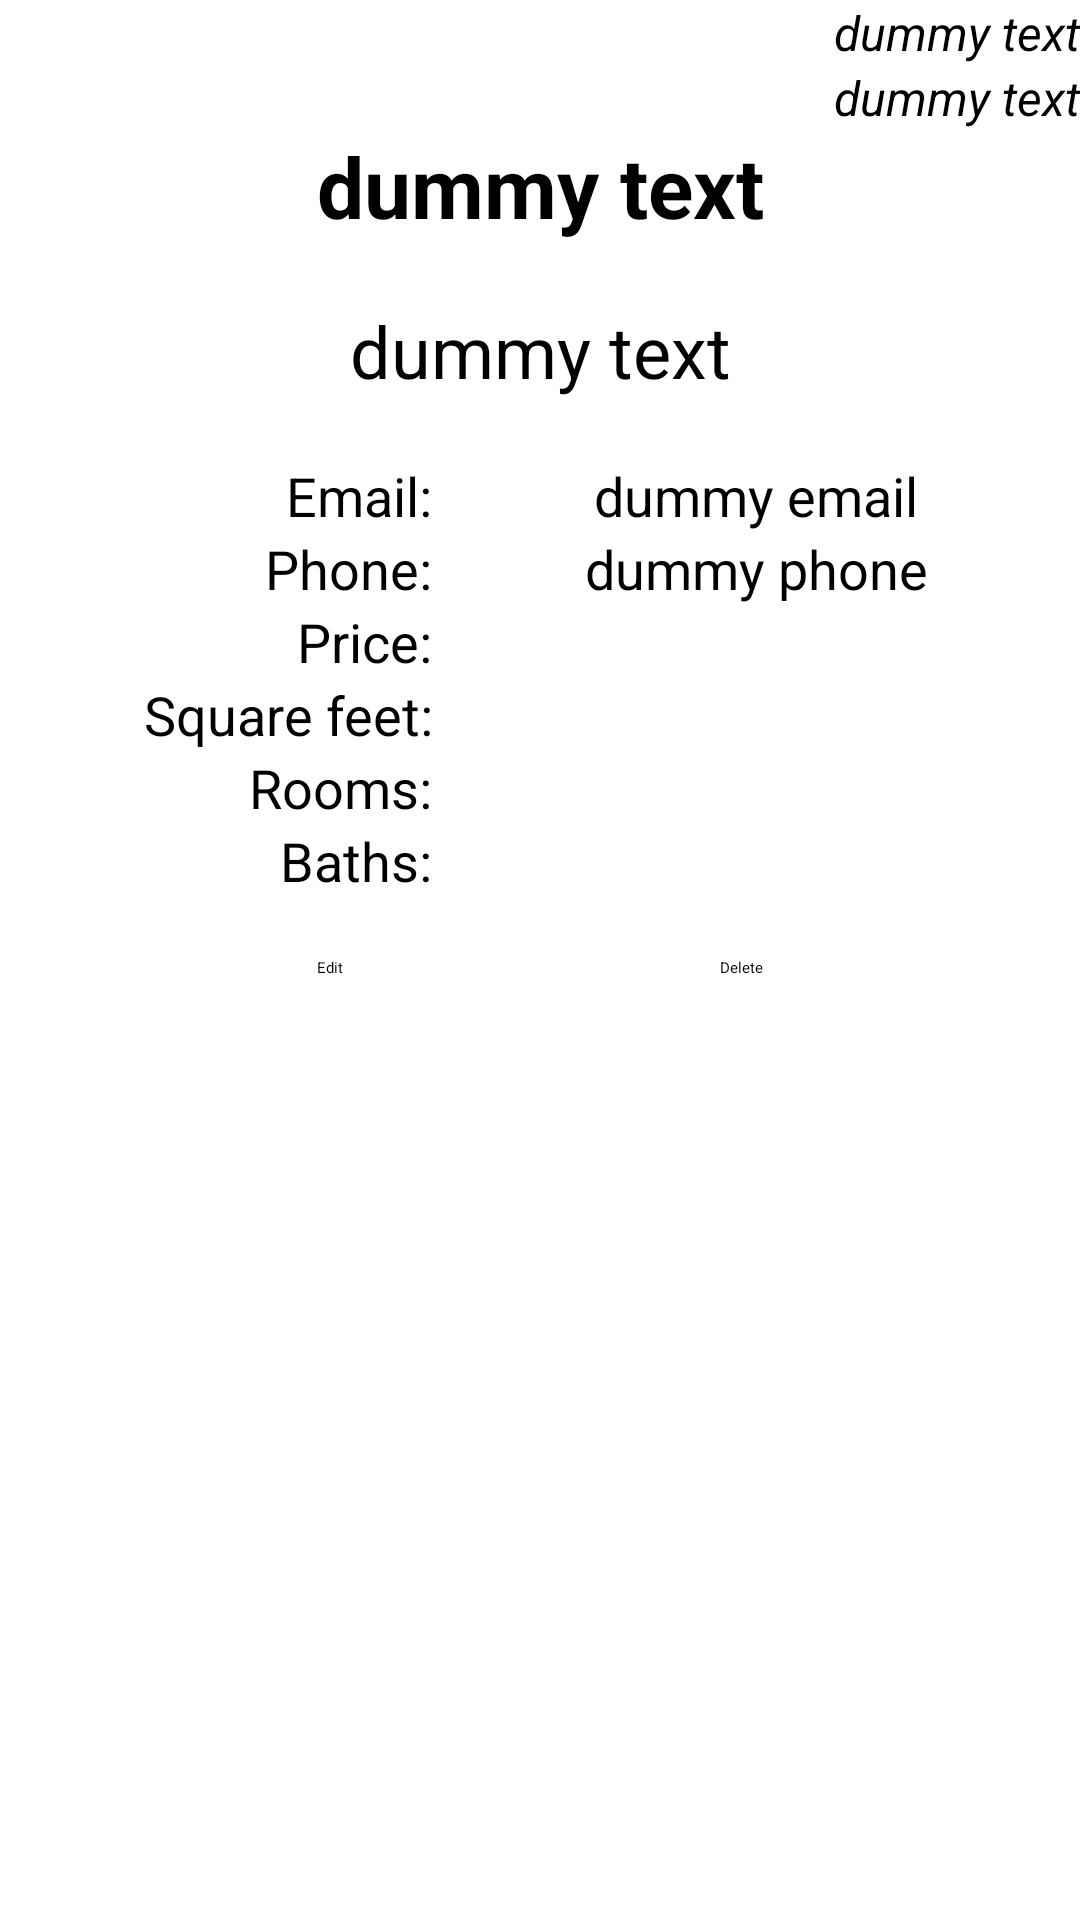

Produce the Android XML layout that renders to this screen, including the resource entries it uses.
<!-- AndroidManifest.xml: application theme Theme.Bazaar -->
<!-- res/layout/fragment_one_post.xml -->
<?xml version="1.0" encoding="utf-8"?>

<androidx.coordinatorlayout.widget.CoordinatorLayout
    xmlns:android="http://schemas.android.com/apk/res/android"
    xmlns:app="http://schemas.android.com/apk/res-auto"
    xmlns:tools="http://schemas.android.com/tools"
    android:layout_width="match_parent"
    android:layout_height="match_parent">
    <androidx.core.widget.NestedScrollView
        android:id="@+id/scroll"
        android:layout_width="match_parent"
        android:layout_height="match_parent"
        app:layout_behavior="@string/appbar_scrolling_view_behavior">
    <androidx.constraintlayout.widget.ConstraintLayout
        android:layout_width="match_parent"
        android:layout_height="wrap_content"
        >
        <TextView
            android:id="@+id/location_text"
            android:layout_width="0dp"
            android:layout_height="wrap_content"
            android:textStyle="italic"
            android:textSize="16sp"
            android:text="@string/dummy_text"
            android:textAlignment="textEnd"
            app:layout_constraintTop_toTopOf="parent"
            app:layout_constraintBottom_toTopOf="@id/category_text"
            app:layout_constraintStart_toStartOf="parent"
            app:layout_constraintEnd_toEndOf="parent" />
        <TextView
            android:id="@+id/category_text"
            android:layout_width="0dp"
            android:layout_height="wrap_content"
            android:textStyle="italic"
            android:textSize="16sp"
            android:text="@string/dummy_text"
            android:textAlignment="textEnd"
            app:layout_constraintTop_toBottomOf="@id/location_text"
            app:layout_constraintBottom_toTopOf="@id/title_text"
            app:layout_constraintStart_toStartOf="parent"
            app:layout_constraintEnd_toEndOf="parent"/>

        <TextView
            android:id="@+id/title_text"
            android:layout_width="wrap_content"
            android:layout_height="wrap_content"
            android:textStyle="bold"
            android:textSize="28sp"
            android:text="@string/dummy_text"
            app:layout_constraintTop_toBottomOf="@id/category_text"
            app:layout_constraintBottom_toTopOf="@id/description_text"
            app:layout_constraintStart_toStartOf="parent"
            app:layout_constraintEnd_toEndOf="parent"/>

        <TextView
            android:id="@+id/description_text"
            android:layout_width="wrap_content"
            android:layout_height="wrap_content"
            android:textSize="24sp"
            android:text="@string/dummy_text"
            android:layout_margin="20dp"
            app:layout_constraintTop_toBottomOf="@id/title_text"
            app:layout_constraintBottom_toTopOf="@id/email_help_text"
            app:layout_constraintStart_toStartOf="parent"
            app:layout_constraintEnd_toEndOf="parent"/>

        <TextView
            android:id="@+id/email_help_text"
            android:layout_width="0dp"
            android:layout_height="wrap_content"
            android:textSize="18sp"
            android:text="@string/email_help_text"
            android:textAlignment="textEnd"
            app:layout_constraintTop_toBottomOf="@id/description_text"
            app:layout_constraintBottom_toTopOf="@id/phone_help_text"
            app:layout_constraintStart_toStartOf="parent"
            app:layout_constraintEnd_toStartOf="@+id/email_text"/>

        <TextView
            android:id="@+id/email_text"
            android:layout_width="0dp"
            android:layout_height="wrap_content"
            android:textSize="18sp"
            android:text="dummy email"
            android:focusable="true"
            android:textAlignment="center"
            app:layout_constraintWidth_default="percent"
            app:layout_constraintWidth_percent=".6"
            app:layout_constraintTop_toTopOf="@+id/email_help_text"
            app:layout_constraintBottom_toBottomOf="@+id/email_help_text"
            app:layout_constraintStart_toEndOf="@+id/email_help_text"
            app:layout_constraintEnd_toEndOf="parent"/>

        <TextView
            android:id="@+id/phone_help_text"
            android:layout_width="0dp"
            android:layout_height="wrap_content"
            android:textSize="18sp"
            android:text="@string/phone_number_help_text"
            android:textAlignment="textEnd"
            app:layout_constraintTop_toBottomOf="@id/email_help_text"
            app:layout_constraintBottom_toTopOf="@id/price_help_text"
            app:layout_constraintStart_toStartOf="parent"
            app:layout_constraintEnd_toStartOf="@+id/phone_text"/>

        <TextView
            android:id="@+id/phone_text"
            android:layout_width="0dp"
            android:layout_height="wrap_content"
            android:textSize="18sp"
            android:clickable="true"
            android:text="dummy phone"
            android:focusable="true"
            android:textAlignment="center"
            app:layout_constraintWidth_default="percent"
            app:layout_constraintWidth_percent=".6"
            app:layout_constraintTop_toTopOf="@+id/phone_help_text"
            app:layout_constraintBottom_toBottomOf="@+id/phone_help_text"
            app:layout_constraintStart_toEndOf="@+id/phone_help_text"
            app:layout_constraintEnd_toEndOf="parent"/>

        <TextView
            android:id="@+id/price_help_text"
            android:layout_width="0dp"
            android:layout_height="wrap_content"
            android:textSize="18sp"
            android:text="@string/price_help_text"
            android:textAlignment="textEnd"
            app:layout_constraintTop_toBottomOf="@id/phone_help_text"
            app:layout_constraintBottom_toTopOf="@id/sq_feet_help_text"
            app:layout_constraintStart_toStartOf="parent"
            app:layout_constraintEnd_toStartOf="@id/price_text"/>

        <TextView
            android:id="@+id/price_text"
            android:layout_width="0dp"
            android:layout_height="wrap_content"
            android:textSize="18sp"
            android:textAlignment="center"
            app:layout_constraintWidth_default="percent"
            app:layout_constraintWidth_percent=".6"
            app:layout_constraintTop_toTopOf="@id/price_help_text"
            app:layout_constraintBottom_toBottomOf="@id/price_help_text"
            app:layout_constraintStart_toEndOf="@id/price_help_text"
            app:layout_constraintEnd_toEndOf="parent"/>

        <TextView
            android:id="@+id/sq_feet_help_text"
            android:layout_width="0dp"
            android:layout_height="wrap_content"
            android:textSize="18sp"
            android:text="@string/sq_feet_help_text"
            android:textAlignment="textEnd"
            app:layout_constraintTop_toBottomOf="@id/price_help_text"
            app:layout_constraintBottom_toTopOf="@id/room_help_text"
            app:layout_constraintStart_toStartOf="parent"
            app:layout_constraintEnd_toStartOf="@+id/sq_feet_text"/>

        <TextView
            android:id="@+id/sq_feet_text"
            android:layout_width="0dp"
            android:layout_height="wrap_content"
            android:textSize="18sp"
            android:textAlignment="center"
            app:layout_constraintWidth_default="percent"
            app:layout_constraintWidth_percent=".6"
            app:layout_constraintTop_toTopOf="@+id/sq_feet_help_text"
            app:layout_constraintBottom_toBottomOf="@+id/sq_feet_help_text"
            app:layout_constraintStart_toEndOf="@+id/sq_feet_help_text"
            app:layout_constraintEnd_toEndOf="parent"/>

        <TextView
            android:id="@+id/room_help_text"
            android:layout_width="0dp"
            android:layout_height="wrap_content"
            android:textSize="18sp"
            android:text="@string/room_help_text"
            android:textAlignment="textEnd"
            app:layout_constraintTop_toBottomOf="@id/sq_feet_help_text"
            app:layout_constraintBottom_toTopOf="@id/bath_help_text"
            app:layout_constraintStart_toStartOf="parent"
            app:layout_constraintEnd_toStartOf="@id/room_text"/>

        <TextView
            android:id="@+id/room_text"
            android:layout_width="0dp"
            android:layout_height="wrap_content"
            android:textSize="18sp"
            android:textAlignment="center"
            app:layout_constraintWidth_default="percent"
            app:layout_constraintWidth_percent=".6"
            app:layout_constraintTop_toTopOf="@id/room_help_text"
            app:layout_constraintBottom_toBottomOf="@id/room_help_text"
            app:layout_constraintStart_toEndOf="@id/room_help_text"
            app:layout_constraintEnd_toEndOf="parent"/>

        <TextView
            android:id="@+id/bath_help_text"
            android:layout_width="0dp"
            android:layout_height="wrap_content"
            android:textSize="18sp"
            android:text="@string/bath_help_text"
            android:textAlignment="textEnd"
            app:layout_constraintTop_toBottomOf="@id/room_help_text"
            app:layout_constraintBottom_toTopOf="@id/edit_button"
            app:layout_constraintStart_toStartOf="parent"
            app:layout_constraintEnd_toStartOf="@id/bath_text"/>

        <TextView
            android:id="@+id/bath_text"
            android:layout_width="0dp"
            android:layout_height="wrap_content"
            android:textSize="18sp"
            android:textAlignment="center"
            app:layout_constraintWidth_default="percent"
            app:layout_constraintWidth_percent=".6"
            app:layout_constraintTop_toTopOf="@id/bath_help_text"
            app:layout_constraintBottom_toBottomOf="@id/bath_help_text"
            app:layout_constraintStart_toEndOf="@id/bath_help_text"
            app:layout_constraintEnd_toEndOf="parent"/>

        <Button
            android:id="@+id/edit_button"
            android:layout_width="wrap_content"
            android:layout_height="wrap_content"
            android:text="@string/edit_button_text"
            android:layout_margin="20dp"
            app:layout_constraintTop_toBottomOf="@id/bath_help_text"
            app:layout_constraintBottom_toTopOf="@id/media_RV"
            app:layout_constraintStart_toStartOf="parent"
            app:layout_constraintEnd_toStartOf="@+id/delete_button"
           ></Button>

        <Button
            android:id="@+id/delete_button"
            android:layout_width="wrap_content"
            android:layout_height="wrap_content"
            android:text="@string/delete_button_text"
            android:layout_margin="20dp"
            app:layout_constraintTop_toTopOf="@id/edit_button"
            app:layout_constraintBottom_toBottomOf="@id/edit_button"
            app:layout_constraintStart_toEndOf="@id/edit_button"
            app:layout_constraintEnd_toEndOf="parent"
            ></Button>


        <androidx.recyclerview.widget.RecyclerView
            android:id="@+id/media_RV"
            android:layout_width="match_parent"
            android:layout_height="0dp"
            app:layout_constraintTop_toBottomOf="@id/edit_button"
            app:layout_constraintStart_toStartOf="parent"
            app:layout_constraintEnd_toEndOf="parent"
            />

    </androidx.constraintlayout.widget.ConstraintLayout>
    </androidx.core.widget.NestedScrollView>

</androidx.coordinatorlayout.widget.CoordinatorLayout>
<!-- resources referenced by this layout -->
<resources>
  <string name="bath_help_text">Baths:</string>
  <string name="delete_button_text">Delete</string>
  <string name="dummy_text">dummy text</string>
  <string name="edit_button_text">Edit</string>
  <string name="email_help_text">Email:</string>
  <string name="phone_number_help_text">Phone:</string>
  <string name="price_help_text">Price:</string>
  <string name="room_help_text">Rooms:</string>
  <string name="sq_feet_help_text">Square feet:</string>
</resources>
